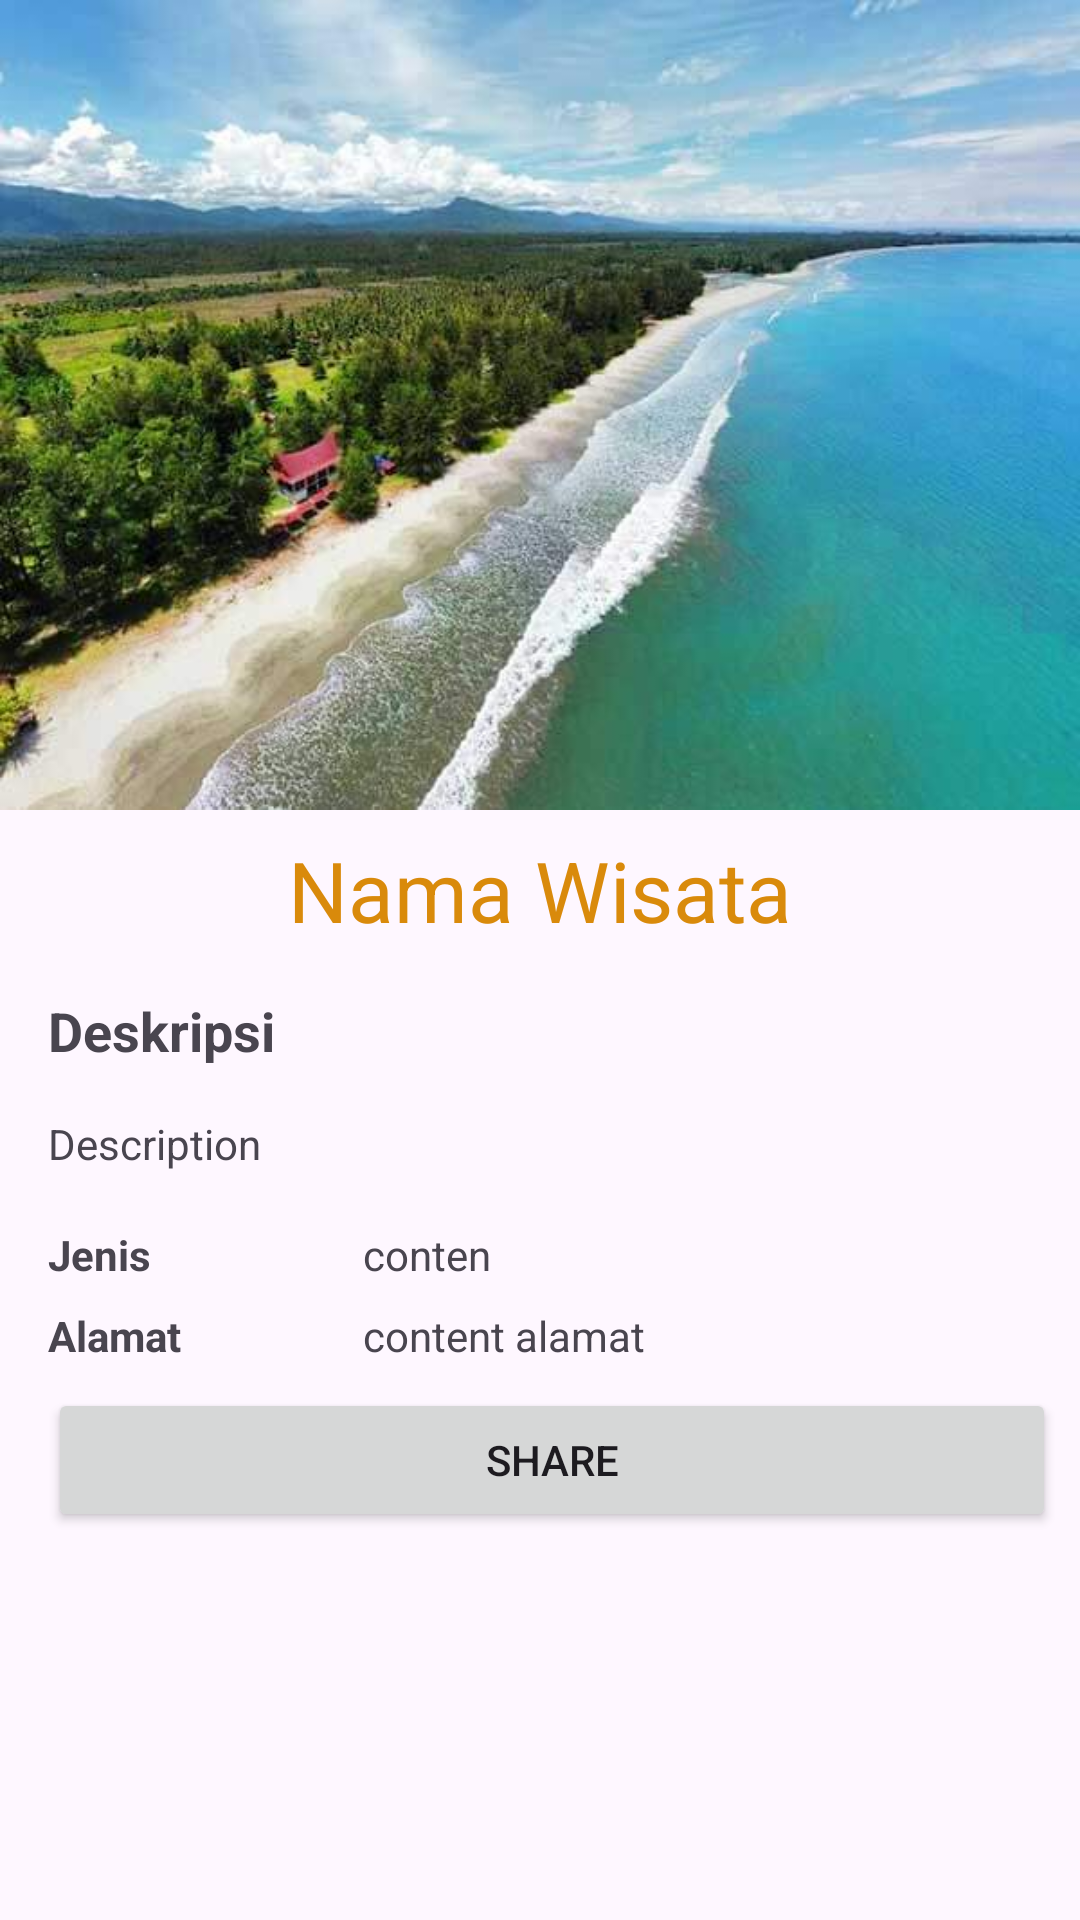

Here is an Android app screen rendered from its layout file. Give the layout XML and the strings, colors and styles it references.
<!-- AndroidManifest.xml: application theme Theme.PesonaSumatera -->
<!-- res/layout/activity_detail_pages.xml -->
<?xml version="1.0" encoding="utf-8"?>
<ScrollView xmlns:android="http://schemas.android.com/apk/res/android"
    xmlns:app="http://schemas.android.com/apk/res-auto"
    xmlns:tools="http://schemas.android.com/tools"
    android:layout_width="match_parent"
    android:layout_height="match_parent"
    tools:context=".MainActivity">

    <androidx.constraintlayout.widget.ConstraintLayout
        android:layout_width="match_parent"
        android:layout_height="wrap_content">


        <ImageView
            android:id="@+id/photos_detail"
            android:layout_width="0dp"
            android:layout_height="wrap_content"
            android:layout_marginBottom="24dp"
            android:adjustViewBounds="true"
            android:scaleType="fitXY"
            android:src="@drawable/barus"
            app:layout_constraintBottom_toBottomOf="parent"
            app:layout_constraintEnd_toEndOf="parent"
            app:layout_constraintStart_toStartOf="parent"
            app:layout_constraintTop_toTopOf="parent"
            app:layout_constraintVertical_bias="0.0" />


        <TextView
            android:id="@+id/detail_nama_wisata"
            android:layout_width="0dp"
            android:layout_height="wrap_content"
            android:layout_marginStart="8dp"
            android:layout_marginTop="8dp"
            android:layout_marginEnd="8dp"
            android:gravity="center"
            android:text="@string/nama_wisata"
            android:textColor="@color/bgNamaWisata"
            android:textSize="28sp"
            app:layout_constraintEnd_toEndOf="parent"
            app:layout_constraintStart_toStartOf="parent"
            app:layout_constraintTop_toBottomOf="@+id/photos_detail" />


        <TextView
            android:id="@+id/detail_descripsi_title"
            android:layout_width="match_parent"
            android:layout_height="wrap_content"
            android:layout_marginStart="8dp"
            android:layout_marginTop="8dp"
            android:padding="8dp"
            android:text="@string/deskripsi"
            android:textSize="18sp"
            android:textStyle="bold"
            app:layout_constraintTop_toBottomOf="@+id/detail_nama_wisata" />

        <TextView
            android:id="@+id/detail_descripsi"
            android:layout_width="match_parent"
            android:layout_height="wrap_content"
            android:layout_marginStart="8dp"
            android:padding="8dp"
            android:text="@string/description"
            app:layout_constraintTop_toBottomOf="@+id/detail_descripsi_title" />


        <include
            layout="@layout/listdetails"
            android:layout_width="0dp"
            android:padding="8dp"
            android:layout_marginStart="8dp"
            android:layout_marginTop="10dp"
            android:layout_height="wrap_content"
            app:layout_constraintBottom_toBottomOf="parent"
            app:layout_constraintEnd_toEndOf="parent"
            app:layout_constraintStart_toStartOf="parent"
            app:layout_constraintTop_toBottomOf="@id/detail_descripsi" />

    </androidx.constraintlayout.widget.ConstraintLayout>

</ScrollView>
<!-- res/layout/listdetails.xml (included above) -->
<?xml version="1.0" encoding="utf-8"?>
<androidx.constraintlayout.widget.ConstraintLayout xmlns:android="http://schemas.android.com/apk/res/android"
    xmlns:app="http://schemas.android.com/apk/res-auto"
    xmlns:tools="http://schemas.android.com/tools"
    android:layout_width="match_parent"
    android:layout_height="wrap_content">



    <TextView
        android:id="@+id/text_spec_display_title"
        android:layout_width="58dp"
        android:layout_height="wrap_content"
        android:layout_marginStart="8dp"
        android:layout_marginTop="8dp"
        android:textStyle="bold"
        android:text="@string/jenis"
        app:layout_constraintStart_toStartOf="parent"
        tools:ignore="MissingConstraints" />

    <TextView
        android:id="@+id/text_spec_display"
        android:layout_width="0dp"
        android:layout_height="wrap_content"
        android:layout_marginStart="8dp"
        android:layout_marginTop="8dp"
        android:layout_marginEnd="8dp"
        android:text="@string/conten"
        app:layout_constraintEnd_toEndOf="parent"
        app:layout_constraintStart_toEndOf="@+id/guideline"
        tools:ignore="MissingConstraints" />

    <TextView
        android:id="@+id/text_spec_size_title"
        android:layout_width="0dp"
        android:layout_height="wrap_content"
        android:layout_marginStart="8dp"
        android:layout_marginTop="8dp"
        android:textStyle="bold"
        android:text="@string/alamat_wisata"
        app:layout_constraintStart_toStartOf="parent"
        app:layout_constraintTop_toBottomOf="@+id/text_spec_display" />

    <TextView
        android:id="@+id/text_spec_size"
        android:layout_width="0dp"
        android:layout_height="wrap_content"
        android:layout_marginStart="8dp"
        android:layout_marginTop="8dp"
        android:layout_marginEnd="8dp"
        android:text="@string/content_alamat"
        app:layout_constraintEnd_toEndOf="parent"
        app:layout_constraintStart_toEndOf="@+id/guideline"
        app:layout_constraintTop_toBottomOf="@+id/text_spec_display" />

    <Button
        android:layout_width="match_parent"
        android:layout_height="wrap_content"
        android:layout_margin="8dp"
        android:text="@string/share"
        app:layout_constraintBottom_toBottomOf="parent"
        app:layout_constraintTop_toBottomOf="@+id/text_spec_size"
        app:layout_constraintVertical_bias="1.0"
        tools:layout_editor_absoluteX="0dp" />

    <androidx.constraintlayout.widget.Guideline
        android:id="@+id/guideline"
        android:layout_width="wrap_content"
        android:layout_height="wrap_content"
        android:orientation="vertical"
        app:layout_constraintGuide_begin="105dp" />

</androidx.constraintlayout.widget.ConstraintLayout>
<!-- resources referenced by this layout -->
<resources>
  <color name="bgNamaWisata">#d98a0b</color>
  <!-- drawable barus: jpg bitmap (drawable, 35045 bytes) -->
  <string name="alamat_wisata">Alamat</string>
  <string name="conten">conten</string>
  <string name="content_alamat">content alamat</string>
  <string name="description">Description</string>
  <string name="deskripsi">Deskripsi</string>
  <string name="jenis">Jenis</string>
  <string name="nama_wisata">Nama Wisata</string>
  <string name="share">Share</string>
  <style name="Theme.PesonaSumatera" parent="Base.Theme.PesonaSumatera" />
  <style name="Base.Theme.PesonaSumatera" parent="Theme.Material3.DayNight">
          
          
      </style>
</resources>
